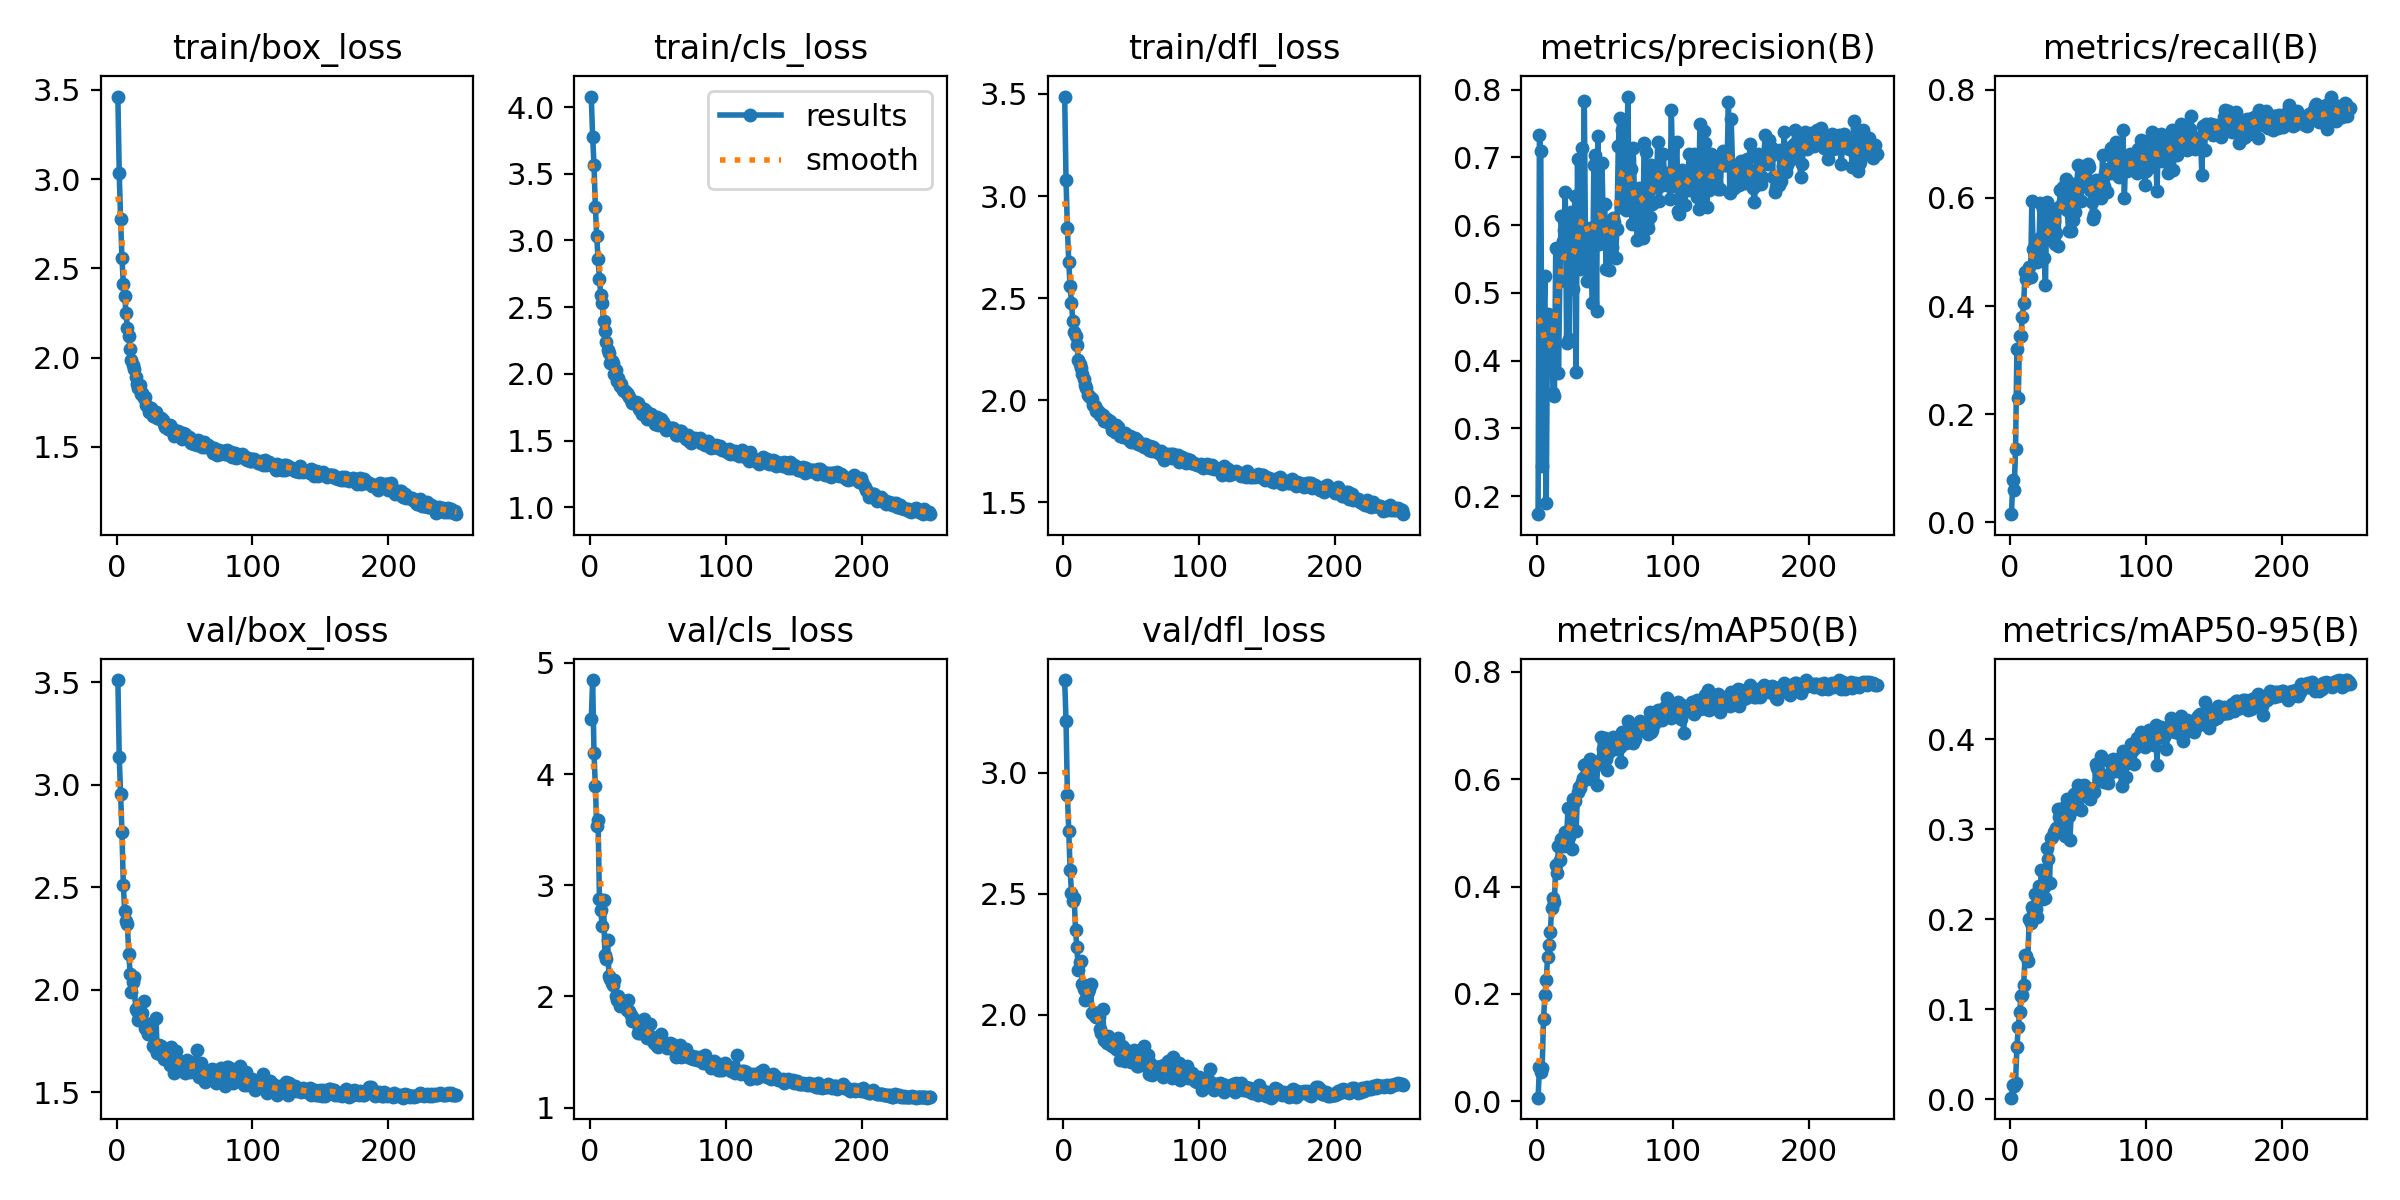

Values plotted in this chart, from the file beside it:
epoch, time, train/box_loss, train/cls_loss, train/dfl_loss, metrics/precision(B), metrics/recall(B), metrics/mAP50(B), metrics/mAP50-95(B), val/box_loss, val/cls_loss, val/dfl_loss, lr/pg0, lr/pg1, lr/pg2
1, 28.95, 3.463, 4.079, 3.487, 0.1735, 0.01515, 0.00672, 0.00158, 3.51, 4.492, 3.384, 0.001602, 0.0008881, 0.0008881
2, 49.23, 3.036, 3.778, 3.078, 0.7339, 0.07792, 0.06317, 0.01545, 3.136, 4.846, 3.216, 0.0008909, 0.0008909, 0.0008909
3, 70.75, 2.775, 3.567, 2.841, 0.7092, 0.06069, 0.05418, 0.01488, 2.956, 4.189, 2.91, 0.0008874, 0.0008874, 0.0008874
4, 92.4, 2.561, 3.254, 2.678, 0.2447, 0.1357, 0.0624, 0.01805, 2.771, 3.891, 2.761, 0.0008838, 0.0008838, 0.0008838
5, 114.2, 2.413, 3.033, 2.558, 0.4461, 0.3211, 0.1524, 0.05809, 2.512, 3.529, 2.599, 0.0008803, 0.0008803, 0.0008803
6, 136, 2.344, 2.86, 2.476, 0.5243, 0.2306, 0.1977, 0.08007, 2.385, 3.584, 2.504, 0.0008767, 0.0008767, 0.0008767
7, 157.5, 2.248, 2.714, 2.388, 0.1899, 0.3453, 0.2263, 0.09671, 2.334, 2.879, 2.47, 0.0008732, 0.0008732, 0.0008732
8, 178.7, 2.166, 2.591, 2.336, 0.4684, 0.3445, 0.2683, 0.1141, 2.318, 2.774, 2.481, 0.0008697, 0.0008697, 0.0008697
9, 199.9, 2.121, 2.529, 2.315, 0.4509, 0.3806, 0.2915, 0.1153, 2.174, 2.631, 2.349, 0.0008661, 0.0008661, 0.0008661
10, 220.7, 2.048, 2.394, 2.273, 0.4479, 0.406, 0.3149, 0.1271, 2.076, 2.871, 2.279, 0.0008626, 0.0008626, 0.0008626
11, 242.2, 1.987, 2.32, 2.198, 0.4555, 0.4624, 0.3604, 0.1601, 1.986, 2.374, 2.184, 0.000859, 0.000859, 0.000859
12, 263.4, 1.96, 2.239, 2.178, 0.352, 0.45, 0.3796, 0.1594, 2.035, 2.337, 2.218, 0.0008555, 0.0008555, 0.0008555
13, 284.8, 1.939, 2.177, 2.157, 0.3476, 0.4548, 0.3718, 0.1534, 2.062, 2.505, 2.223, 0.0008519, 0.0008519, 0.0008519
14, 305.6, 1.89, 2.159, 2.127, 0.5667, 0.4714, 0.441, 0.2006, 1.907, 2.185, 2.128, 0.0008484, 0.0008484, 0.0008484
15, 327, 1.851, 2.078, 2.102, 0.5644, 0.453, 0.4253, 0.1959, 1.896, 2.155, 2.107, 0.0008449, 0.0008449, 0.0008449
16, 348.1, 1.828, 2.093, 2.075, 0.3818, 0.5945, 0.4763, 0.2132, 1.851, 2.121, 2.062, 0.0008413, 0.0008413, 0.0008413
17, 369.3, 1.845, 2.08, 2.062, 0.5176, 0.505, 0.4504, 0.2106, 1.855, 2.104, 2.094, 0.0008378, 0.0008378, 0.0008378
18, 390.6, 1.795, 1.996, 2.026, 0.6129, 0.4839, 0.4895, 0.2277, 1.871, 2.144, 2.094, 0.0008342, 0.0008342, 0.0008342
19, 411.4, 1.8, 2.026, 2.022, 0.5771, 0.522, 0.4806, 0.211, 1.886, 2.001, 2.108, 0.0008307, 0.0008307, 0.0008307
20, 433, 1.772, 1.95, 2.014, 0.5932, 0.4816, 0.4753, 0.203, 1.944, 1.966, 2.127, 0.0008271, 0.0008271, 0.0008271
21, 453.7, 1.782, 1.968, 2.008, 0.6489, 0.4878, 0.5026, 0.2371, 1.815, 2.005, 2.006, 0.0008236, 0.0008236, 0.0008236
22, 475.2, 1.737, 1.908, 1.977, 0.4263, 0.5902, 0.4923, 0.2283, 1.81, 1.915, 2.013, 0.0008201, 0.0008201, 0.0008201
23, 496.4, 1.725, 1.927, 1.971, 0.6052, 0.5275, 0.5473, 0.2547, 1.782, 1.952, 1.995, 0.0008165, 0.0008165, 0.0008165
24, 517.5, 1.694, 1.877, 1.948, 0.4323, 0.579, 0.4923, 0.2229, 1.781, 1.934, 1.993, 0.000813, 0.000813, 0.000813
25, 538.9, 1.719, 1.874, 1.954, 0.6192, 0.4896, 0.5026, 0.2354, 1.784, 1.962, 1.99, 0.0008094, 0.0008094, 0.0008094
26, 559.6, 1.69, 1.875, 1.945, 0.5941, 0.4397, 0.4707, 0.2241, 1.837, 1.93, 1.99, 0.0008059, 0.0008059, 0.0008059
27, 580.8, 1.672, 1.859, 1.93, 0.5056, 0.5925, 0.5623, 0.279, 1.726, 1.878, 1.943, 0.0008024, 0.0008024, 0.0008024
28, 601.7, 1.694, 1.843, 1.93, 0.6428, 0.5261, 0.5593, 0.2674, 1.716, 1.963, 1.923, 0.0007988, 0.0007988, 0.0007988
29, 623.1, 1.695, 1.83, 1.93, 0.384, 0.5711, 0.503, 0.2399, 1.863, 1.872, 2.024, 0.0007953, 0.0007953, 0.0007953
30, 643.9, 1.66, 1.803, 1.901, 0.6975, 0.5241, 0.5767, 0.2908, 1.691, 1.835, 1.895, 0.0007917, 0.0007917, 0.0007917
31, 664.7, 1.662, 1.784, 1.9, 0.5549, 0.5785, 0.5854, 0.2911, 1.729, 1.782, 1.911, 0.0007882, 0.0007882, 0.0007882
32, 685.9, 1.657, 1.787, 1.907, 0.5361, 0.5573, 0.584, 0.2973, 1.687, 1.804, 1.885, 0.0007846, 0.0007846, 0.0007846
33, 707, 1.661, 1.782, 1.893, 0.714, 0.5153, 0.5951, 0.2968, 1.723, 1.791, 1.91, 0.0007811, 0.0007811, 0.0007811
34, 728.3, 1.65, 1.791, 1.898, 0.5951, 0.5357, 0.6023, 0.3012, 1.697, 1.781, 1.9, 0.0007776, 0.0007776, 0.0007776
35, 749.2, 1.628, 1.781, 1.878, 0.7831, 0.5103, 0.6264, 0.3226, 1.664, 1.67, 1.874, 0.000774, 0.000774, 0.000774
36, 770, 1.614, 1.74, 1.856, 0.5424, 0.5826, 0.6289, 0.3133, 1.671, 1.713, 1.869, 0.0007705, 0.0007705, 0.0007705
37, 791.4, 1.621, 1.75, 1.877, 0.5172, 0.6152, 0.6135, 0.3009, 1.702, 1.675, 1.885, 0.0007669, 0.0007669, 0.0007669
38, 812.1, 1.601, 1.696, 1.844, 0.5888, 0.5892, 0.6205, 0.313, 1.657, 1.719, 1.869, 0.0007634, 0.0007634, 0.0007634
39, 833.4, 1.623, 1.716, 1.877, 0.5952, 0.6209, 0.6376, 0.3238, 1.63, 1.688, 1.857, 0.0007598, 0.0007598, 0.0007598
40, 854.3, 1.595, 1.734, 1.868, 0.5397, 0.5903, 0.5997, 0.2929, 1.719, 1.794, 1.905, 0.0007563, 0.0007563, 0.0007563
41, 875.1, 1.604, 1.723, 1.849, 0.4858, 0.6348, 0.6224, 0.3141, 1.669, 1.691, 1.851, 0.0007528, 0.0007528, 0.0007528
42, 895.9, 1.561, 1.665, 1.824, 0.6888, 0.5775, 0.6301, 0.3332, 1.593, 1.623, 1.811, 0.0007492, 0.0007492, 0.0007492
43, 917.2, 1.58, 1.681, 1.836, 0.7036, 0.5391, 0.6259, 0.3147, 1.676, 1.665, 1.872, 0.0007457, 0.0007457, 0.0007457
44, 938.8, 1.574, 1.67, 1.819, 0.4737, 0.6082, 0.5886, 0.2882, 1.701, 1.749, 1.867, 0.0007421, 0.0007421, 0.0007421
45, 959.7, 1.592, 1.699, 1.839, 0.732, 0.539, 0.6309, 0.32, 1.627, 1.639, 1.809, 0.0007386, 0.0007386, 0.0007386
46, 980.6, 1.57, 1.683, 1.828, 0.5718, 0.5593, 0.6276, 0.3243, 1.65, 1.632, 1.854, 0.0007351, 0.0007351, 0.0007351
47, 1002, 1.572, 1.663, 1.827, 0.5906, 0.6261, 0.6787, 0.3397, 1.627, 1.583, 1.849, 0.0007315, 0.0007315, 0.0007315
48, 1022, 1.545, 1.626, 1.808, 0.6917, 0.5739, 0.6389, 0.3244, 1.634, 1.591, 1.824, 0.000728, 0.000728, 0.000728
49, 1041, 1.579, 1.674, 1.827, 0.5975, 0.6245, 0.6555, 0.3401, 1.643, 1.556, 1.829, 0.0007244, 0.0007244, 0.0007244
50, 1061, 1.572, 1.619, 1.795, 0.6308, 0.6604, 0.6778, 0.3494, 1.593, 1.548, 1.804, 0.0007209, 0.0007209, 0.0007209
51, 1080, 1.559, 1.637, 1.814, 0.535, 0.6227, 0.6381, 0.3351, 1.645, 1.607, 1.839, 0.0007173, 0.0007173, 0.0007173
52, 1100, 1.552, 1.659, 1.794, 0.5892, 0.5936, 0.6163, 0.3214, 1.657, 1.662, 1.855, 0.0007138, 0.0007138, 0.0007138
53, 1119, 1.558, 1.616, 1.814, 0.5333, 0.6333, 0.6514, 0.3417, 1.62, 1.589, 1.824, 0.0007103, 0.0007103, 0.0007103
54, 1138, 1.553, 1.637, 1.805, 0.5689, 0.6582, 0.6613, 0.349, 1.599, 1.592, 1.788, 0.0007067, 0.0007067, 0.0007067
55, 1158, 1.522, 1.606, 1.787, 0.5675, 0.6509, 0.6662, 0.3441, 1.606, 1.551, 1.788, 0.0007032, 0.0007032, 0.0007032
56, 1177, 1.527, 1.578, 1.785, 0.6101, 0.657, 0.6785, 0.3382, 1.606, 1.564, 1.807, 0.0006996, 0.0006996, 0.0006996
57, 1196, 1.518, 1.6, 1.782, 0.6041, 0.6634, 0.6747, 0.3456, 1.639, 1.533, 1.827, 0.0006961, 0.0006961, 0.0006961
58, 1216, 1.535, 1.597, 1.786, 0.5512, 0.6571, 0.6707, 0.3386, 1.646, 1.545, 1.832, 0.0006926, 0.0006926, 0.0006926
59, 1235, 1.509, 1.584, 1.774, 0.5951, 0.6145, 0.6559, 0.3341, 1.707, 1.581, 1.871, 0.000689, 0.000689, 0.000689
60, 1254, 1.541, 1.596, 1.788, 0.7172, 0.5923, 0.6668, 0.3433, 1.615, 1.57, 1.792, 0.0006855, 0.0006855, 0.0006855
... 190 more rows
